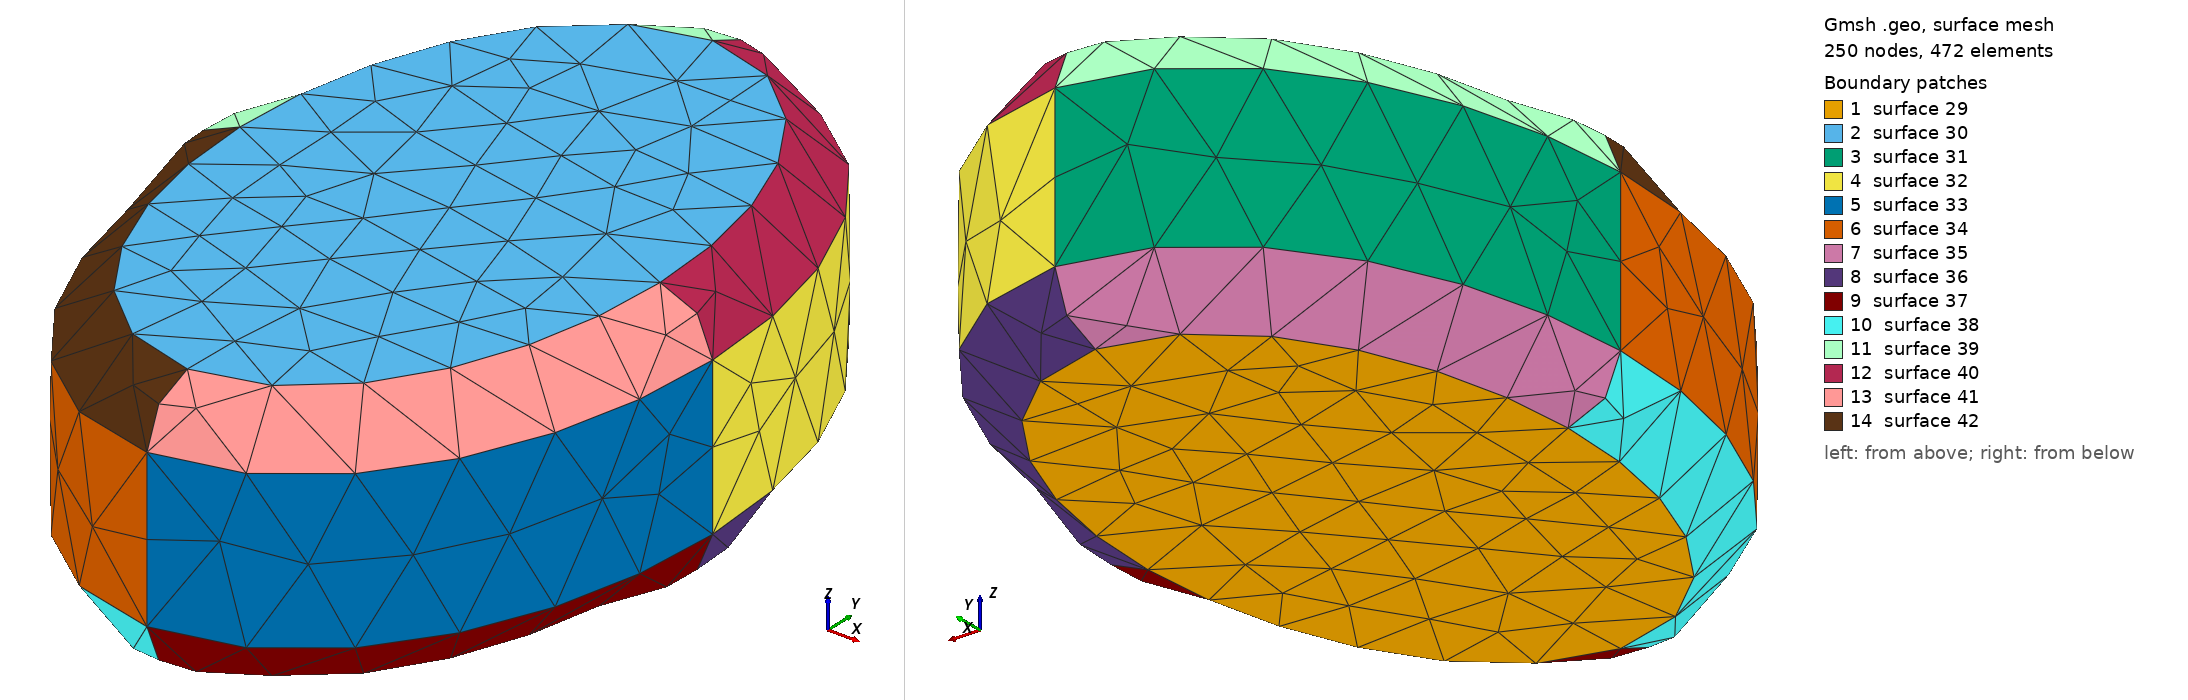

Gmsh geometry script, surface-meshed: 250 nodes, 472 surface elements. Boundary patches (legend numbers): 1 surface 29, 2 surface 30, 3 surface 31, 4 surface 32, 5 surface 33, 6 surface 34, 7 surface 35, 8 surface 36, 9 surface 37, 10 surface 38, 11 surface 39, 12 surface 40, 13 surface 41, 14 surface 42. Left view from above one corner, right view from below the opposite corner. The script declares no physical surfaces, so the legend lists its geometric surfaces. The drawing asked Gmsh for element sizes between 1% and 20% of the model's largest extent; the script's own settings can give other sizes.

=== elliptical_cylinder.geo (drawn) ===
// an elliptical cylinder with rounded edges

// radius in x dimension
If (!Exists(radius_x))
    radius_x = 4e-3;
EndIf

// radius in y dimension
If (!Exists(radius_y))
    radius_y = 6e-3;
EndIf

// radius of rounding
If (!Exists(rounding))
    rounding = radius_x*0.2;
EndIf

// total height
If (!Exists(height))
    height = 4e-3;
EndIf

If (!Exists(mesh_tol))
    mesh_tol = radius_x/3.0;
EndIf

p = newp-1;
l = newl-1;

end_radius_x = radius_x-rounding;
end_radius_y = radius_y-rounding;

// The bottom face
bottom_z = -height*0.5;

Point(p+1) = {0, 0, bottom_z, mesh_tol};
Point(p+2) = {-end_radius_x, 0, bottom_z, mesh_tol};
Point(p+3) = {0, end_radius_y, bottom_z, mesh_tol};
Point(p+4) = {end_radius_x, 0, bottom_z, mesh_tol};
Point(p+5) = {0, -end_radius_y, bottom_z, mesh_tol};

// determine a point on the major axis
If (radius_x > radius_y)
    major_point = p+2;
Else
    major_point = p+3;
EndIf

// start, centre, point on major axis, end
Ellipse(l+1) = {p+2, p+1, major_point, p+3};
Ellipse(l+2) = {p+3, p+1, major_point, p+4};
Ellipse(l+3) = {p+4, p+1, major_point, p+5};
Ellipse(l+4) = {p+5, p+1, major_point, p+2};

// The bottom full width circle
lower_z  = -height*0.5+rounding;

Point(p+6) = {0, 0, lower_z, mesh_tol};
Point(p+7) = {-radius_x, 0, lower_z, mesh_tol};
Point(p+8) = {0, radius_y, lower_z, mesh_tol};
Point(p+9) = {radius_x, 0, lower_z, mesh_tol};
Point(p+10) = {0, -radius_y, lower_z, mesh_tol};

// determine a point on the major axis
If (radius_x > radius_y)
    major_point = p+7;
Else
    major_point = p+8;
EndIf

Ellipse(l+5) = {p+7, p+6, major_point, p+8};
Ellipse(l+6) = {p+8, p+6, major_point, p+9};
Ellipse(l+7) = {p+9, p+6, major_point, p+10};
Ellipse(l+8) = {p+10, p+6, major_point, p+7};


// The top full width circle
upper_z  = height*0.5-rounding;

Point(p+11) = {0, 0, upper_z, mesh_tol};
Point(p+12) = {-radius_x, 0, upper_z, mesh_tol};
Point(p+13) = {0, radius_y, upper_z, mesh_tol};
Point(p+14) = {radius_x, 0, upper_z, mesh_tol};
Point(p+15) = {0, -radius_y, upper_z, mesh_tol};

// determine a point on the major axis
If (radius_x > radius_y)
    major_point = p+12;
Else
    major_point = p+13;
EndIf

Ellipse(l+9) = {p+12, p+11, major_point, p+13};
Ellipse(l+10) = {p+13, p+11, major_point, p+14};
Ellipse(l+11) = {p+14, p+11, major_point, p+15};
Ellipse(l+12) = {p+15, p+11, major_point, p+12};


// The top face
top_z = height*0.5;

Point(p+16) = {0, 0, top_z, mesh_tol};
Point(p+17) = {-end_radius_x, 0, top_z, mesh_tol};
Point(p+18) = {0, end_radius_y, top_z, mesh_tol};
Point(p+19) = {end_radius_x, 0, top_z, mesh_tol};
Point(p+20) = {0, -end_radius_y, top_z, mesh_tol};

// determine a point on the major axis
If (radius_x > radius_y)
    major_point = p+17;
Else
    major_point = p+18;
EndIf

Ellipse(l+13) = {p+17, p+16, major_point, p+18};
Ellipse(l+14) = {p+18, p+16, major_point, p+19};
Ellipse(l+15) = {p+19, p+16, major_point, p+20};
Ellipse(l+16) = {p+20, p+16, major_point, p+17};


// The bottom rounded sections

Point(p+21) = {-end_radius_x, 0, lower_z, mesh_tol};
Point(p+22) = {0, end_radius_y, lower_z, mesh_tol};
Point(p+23) = {end_radius_x, 0, lower_z, mesh_tol};
Point(p+24) = {0, -end_radius_y, lower_z, mesh_tol};

Circle(l+17) = {p+2, p+21, p+7};
Circle(l+18) = {p+3, p+22, p+8};
Circle(l+19) = {p+4, p+23, p+9};
Circle(l+20) = {p+5, p+24, p+10};

// The top rounded sections

Point(p+25) = {-end_radius_x, 0, upper_z, mesh_tol};
Point(p+26) = {0, end_radius_y, upper_z, mesh_tol};
Point(p+27) = {end_radius_x, 0, upper_z, mesh_tol};
Point(p+28) = {0, -end_radius_y, upper_z, mesh_tol};

Circle(l+21) = {12, 25, 17};
Circle(l+22) = {13, 26, 18};
Circle(l+23) = {14, 27, 19};
Circle(l+24) = {15, 28, 20};

// The sides

Line(l+25) = {p+7, p+12};
Line(l+26) = {p+8, p+13};
Line(l+27) = {p+9, p+14};
Line(l+28) = {p+10, p+15};

// Form the surfaces
s = news-1;

// top and bottom
Line Loop(l+100) = {l+1, l+2, l+3, l+4};
Plane Surface(s+1) = {l+100};
Line Loop(l+101) = {l+13, l+14, l+15, l+16};
Plane Surface(s+2) = {-(l+101)};

// sides
Line Loop(l+102) = {l+5, -(l+25), -(l+9), (l+26)};
Ruled Surface(s+3) = {-(l+102)};
Line Loop(l+103) = {l+6, -(l+26), -(l+10), (l+27)};
Ruled Surface(s+4) = {-(l+103)};
Line Loop(l+104) = {l+7, -(l+27), -(l+11), (l+28)};
Ruled Surface(s+5) = {-(l+104)};
Line Loop(l+105) = {l+8, -(l+28), -(l+12), (l+25)};
Ruled Surface(s+6) = {-(l+105)};

// bottom rounding
Line Loop(l+106) = {l+1, -(l+17), -(l+5), (l+18)};
Ruled Surface(s+7) = {-(l+106)};
Line Loop(l+107) = {l+2, -(l+18), -(l+6), (l+19)};
Ruled Surface(s+8) = {-(l+107)};
Line Loop(l+108) = {l+3, -(l+19), -(l+7), (l+20)};
Ruled Surface(s+9) = {-(l+108)};
Line Loop(l+109) = {l+4, -(l+20), -(l+8), (l+17)};
Ruled Surface(s+10) = {-(l+109)};

// top rounding
Line Loop(l+110) = {l+9, -(l+21), -(l+13), (l+22)};
Ruled Surface(s+11) = {-(l+110)};
Line Loop(l+111) = {l+10, -(l+22), -(l+14), (l+23)};
Ruled Surface(s+12) = {-(l+111)};
Line Loop(l+112) = {l+11, -(l+23), -(l+15), (l+24)};
Ruled Surface(s+13) = {-(l+112)};
Line Loop(l+113) = {l+12, -(l+24), -(l+16), (l+21)};
Ruled Surface(s+14) = {-(l+113)};

// Close the surface
Surface Loop(s+50) = {s+1, s+2, s+3, s+4, s+5, s+6, s+7, s+8, s+9, s+10, s+11, s+12, s+13, s+14};
Volume(1) = {s+50};
